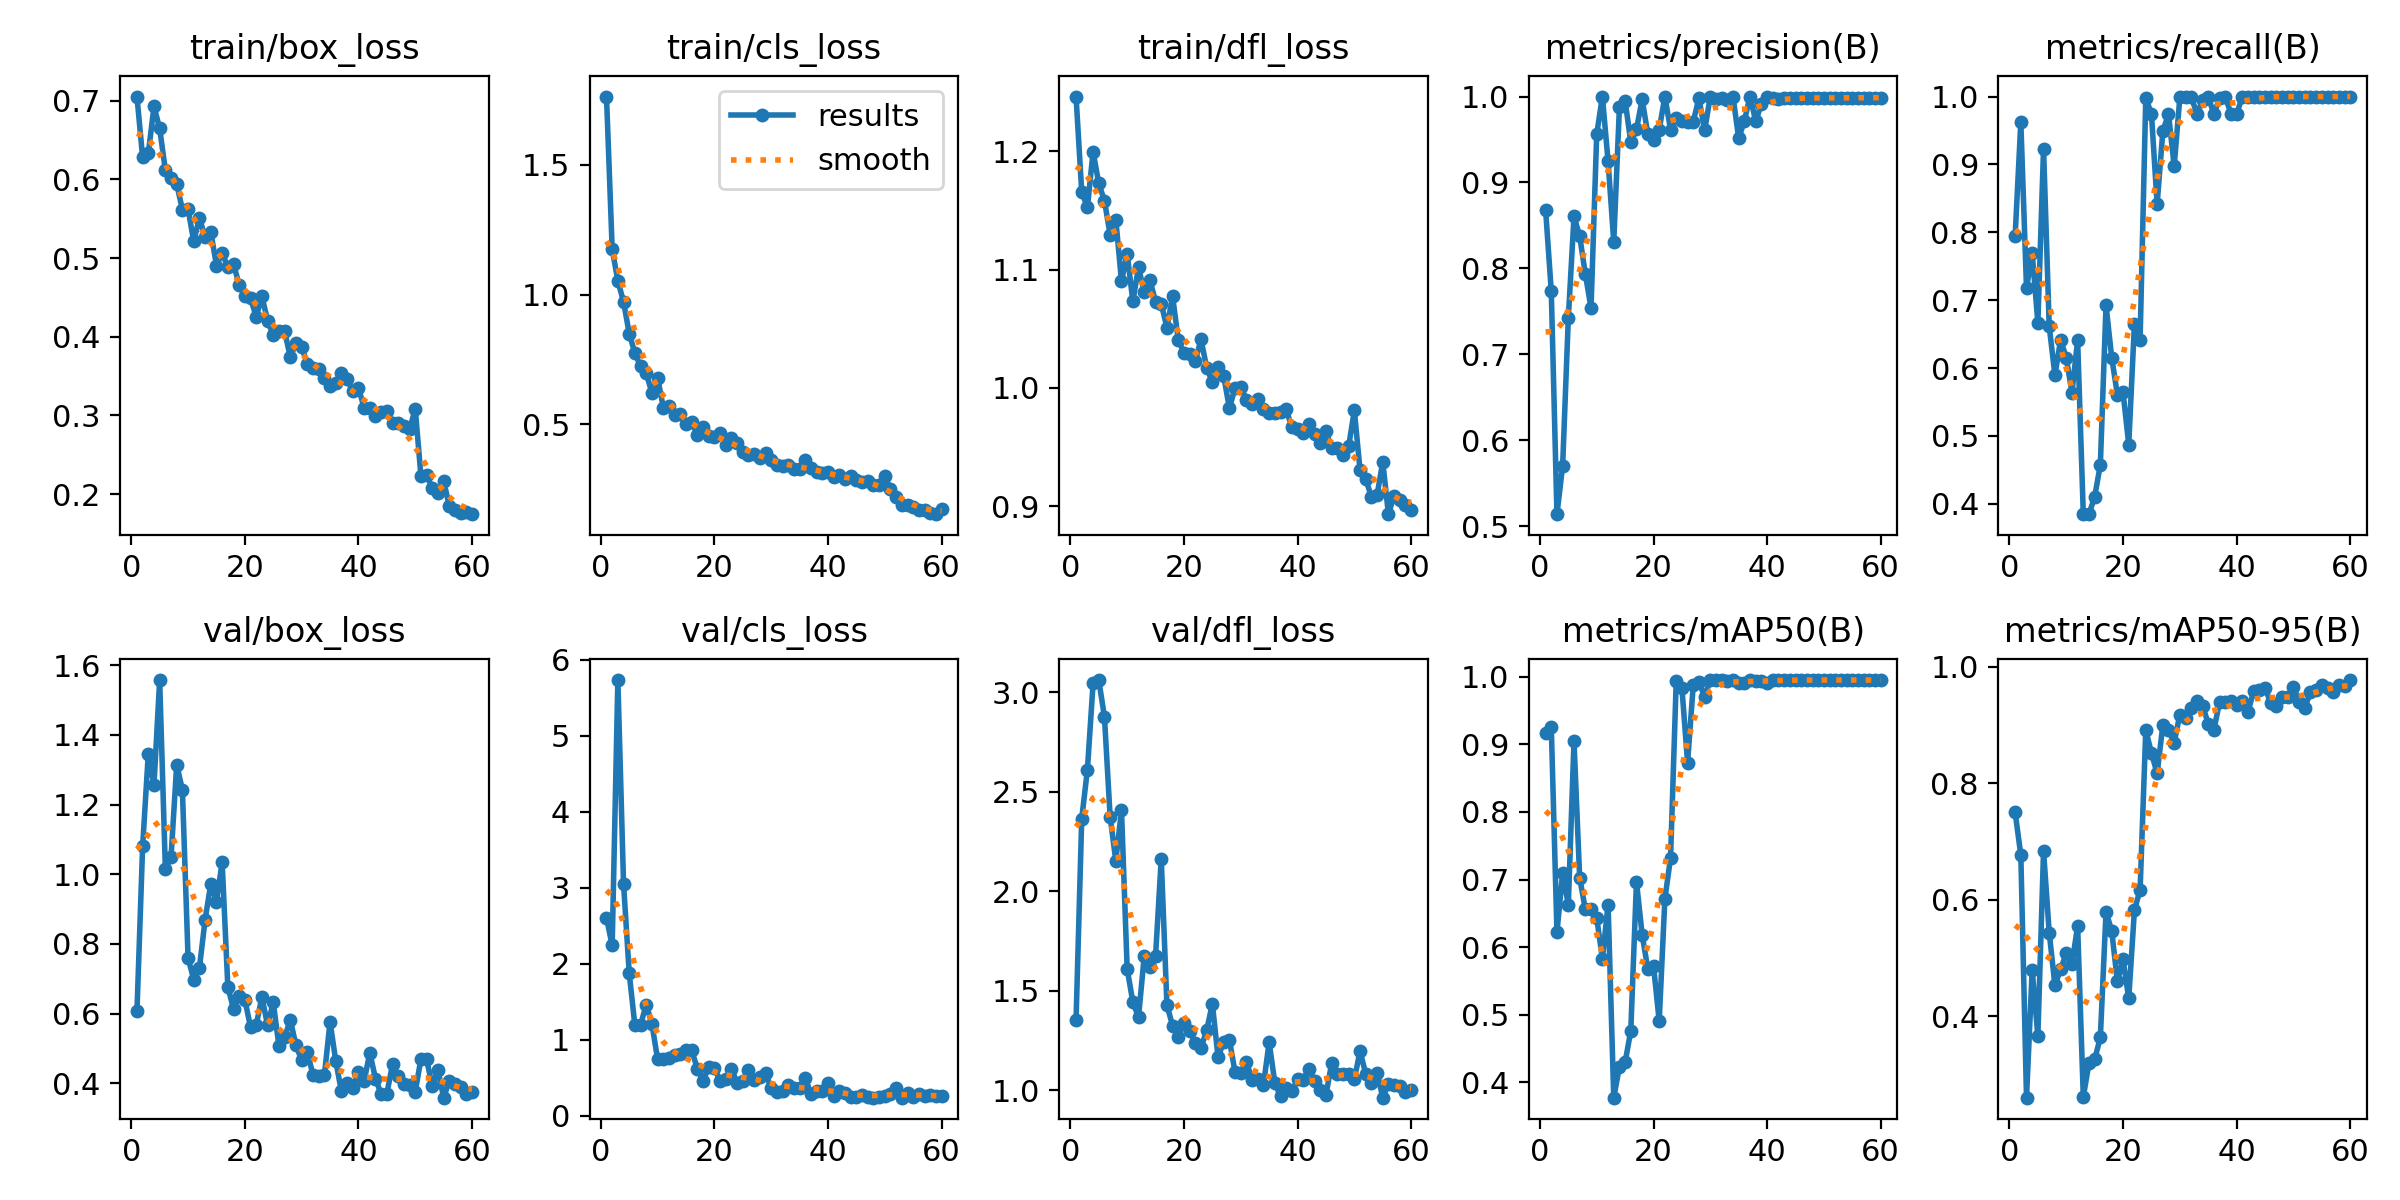

Data behind this chart, as committed beside it:
epoch, time, train/box_loss, train/cls_loss, train/dfl_loss, metrics/precision(B), metrics/recall(B), metrics/mAP50(B), metrics/mAP50-95(B), val/box_loss, val/cls_loss, val/dfl_loss, lr/pg0, lr/pg1, lr/pg2
1, 54.42, 0.7052, 1.764, 1.246, 0.8682, 0.7949, 0.9161, 0.75, 0.6062, 2.605, 1.353, 0.00056, 0.00056, 0.00056
2, 83.14, 0.628, 1.176, 1.166, 0.7733, 0.9623, 0.9259, 0.6763, 1.08, 2.242, 2.364, 0.001121, 0.001121, 0.001121
3, 112.2, 0.633, 1.052, 1.153, 0.5138, 0.7179, 0.622, 0.2601, 1.346, 5.734, 2.61, 0.001663, 0.001663, 0.001663
4, 145, 0.6926, 0.9726, 1.199, 0.5701, 0.7692, 0.7094, 0.4794, 1.256, 3.055, 3.044, 0.001901, 0.001901, 0.001901
5, 179.1, 0.6646, 0.8492, 1.173, 0.742, 0.6667, 0.6628, 0.3655, 1.557, 1.877, 3.06, 0.001868, 0.001868, 0.001868
6, 215.5, 0.6118, 0.7742, 1.158, 0.8603, 0.9231, 0.9046, 0.6838, 1.016, 1.189, 2.876, 0.001835, 0.001835, 0.001835
7, 255.7, 0.6012, 0.7226, 1.129, 0.8376, 0.6613, 0.7024, 0.5433, 1.049, 1.198, 2.374, 0.001802, 0.001802, 0.001802
8, 296.8, 0.5942, 0.6955, 1.142, 0.7932, 0.5897, 0.6558, 0.4533, 1.314, 1.465, 2.153, 0.001769, 0.001769, 0.001769
9, 337.3, 0.5616, 0.6209, 1.09, 0.7538, 0.641, 0.6565, 0.4803, 1.242, 1.208, 2.406, 0.001736, 0.001736, 0.001736
10, 380.9, 0.5623, 0.6789, 1.113, 0.9562, 0.6154, 0.6431, 0.5081, 0.7598, 0.744, 1.61, 0.001703, 0.001703, 0.001703
11, 433.2, 0.5211, 0.5638, 1.073, 1, 0.5637, 0.583, 0.4891, 0.6976, 0.7423, 1.443, 0.00167, 0.00167, 0.00167
12, 481, 0.5512, 0.569, 1.102, 0.9247, 0.641, 0.663, 0.5551, 0.7307, 0.7605, 1.368, 0.001637, 0.001637, 0.001637
13, 540, 0.5261, 0.5342, 1.081, 0.8307, 0.3846, 0.3774, 0.2612, 0.8695, 0.7986, 1.672, 0.001604, 0.001604, 0.001604
14, 584.5, 0.5333, 0.5394, 1.091, 0.9878, 0.3846, 0.4234, 0.3197, 0.9719, 0.8194, 1.62, 0.001571, 0.001571, 0.001571
15, 632.5, 0.4904, 0.5003, 1.073, 0.995, 0.4103, 0.4297, 0.326, 0.9216, 0.8721, 1.675, 0.001538, 0.001538, 0.001538
16, 681.7, 0.5066, 0.5069, 1.071, 0.9469, 0.4574, 0.4763, 0.3635, 1.034, 0.864, 2.162, 0.001505, 0.001505, 0.001505
17, 732.9, 0.4883, 0.4595, 1.051, 0.962, 0.6923, 0.6966, 0.5792, 0.6774, 0.6185, 1.429, 0.001472, 0.001472, 0.001472
18, 793.6, 0.4922, 0.4904, 1.077, 0.9966, 0.6154, 0.6182, 0.5467, 0.6131, 0.46, 1.324, 0.001439, 0.001439, 0.001439
19, 850.1, 0.4661, 0.4557, 1.04, 0.9563, 0.5607, 0.5678, 0.4597, 0.6499, 0.6423, 1.269, 0.001406, 0.001406, 0.001406
20, 904.1, 0.4513, 0.4485, 1.03, 0.9494, 0.5641, 0.5723, 0.4974, 0.6403, 0.6238, 1.336, 0.001373, 0.001373, 0.001373
21, 1567, 0.4492, 0.4657, 1.028, 0.9615, 0.4872, 0.4906, 0.4304, 0.5605, 0.4643, 1.299, 0.00134, 0.00134, 0.00134
22, 1614, 0.4252, 0.4184, 1.023, 1, 0.6643, 0.671, 0.582, 0.5668, 0.4866, 1.239, 0.001307, 0.001307, 0.001307
23, 1662, 0.4513, 0.4452, 1.041, 0.9616, 0.6419, 0.7322, 0.6168, 0.6478, 0.6149, 1.213, 0.001274, 0.001274, 0.001274
24, 1705, 0.4205, 0.4255, 1.017, 0.9749, 0.998, 0.9938, 0.8914, 0.5666, 0.4354, 1.302, 0.001241, 0.001241, 0.001241
25, 1747, 0.4019, 0.3926, 1.005, 0.9713, 0.9744, 0.9835, 0.8515, 0.6318, 0.4527, 1.434, 0.001208, 0.001208, 0.001208
26, 1793, 0.4077, 0.3826, 1.018, 0.9704, 0.8414, 0.873, 0.8169, 0.5066, 0.5992, 1.168, 0.001175, 0.001175, 0.001175
27, 1841, 0.407, 0.385, 1.01, 0.9709, 0.9487, 0.988, 0.8995, 0.5315, 0.4715, 1.243, 0.001142, 0.001142, 0.001142
28, 1892, 0.374, 0.37, 0.9829, 0.9982, 0.9744, 0.9916, 0.8908, 0.5821, 0.5089, 1.254, 0.001109, 0.001109, 0.001109
29, 1951, 0.392, 0.3889, 1, 0.9606, 0.8974, 0.9706, 0.8694, 0.5085, 0.5598, 1.091, 0.001076, 0.001076, 0.001076
30, 1998, 0.3867, 0.3597, 1.001, 1, 0.9988, 0.995, 0.9179, 0.4663, 0.3604, 1.086, 0.001043, 0.001043, 0.001043
31, 2059, 0.3658, 0.342, 0.9898, 0.9977, 1, 0.995, 0.9114, 0.4903, 0.3187, 1.144, 0.00101, 0.00101, 0.00101
32, 2110, 0.3605, 0.3373, 0.9866, 0.9978, 1, 0.995, 0.9289, 0.4233, 0.3266, 1.05, 0.000977, 0.000977, 0.000977
33, 2209, 0.3594, 0.343, 0.9909, 0.9965, 0.9744, 0.9936, 0.941, 0.4212, 0.4026, 1.059, 0.000944, 0.000944, 0.000944
34, 2291, 0.3473, 0.3261, 0.9826, 1, 0.9944, 0.995, 0.9329, 0.4228, 0.3648, 1.029, 0.000911, 0.000911, 0.000911
35, 2340, 0.3375, 0.3269, 0.9788, 0.9512, 0.9989, 0.9902, 0.9022, 0.5763, 0.3702, 1.241, 0.000878, 0.000878, 0.000878
36, 2387, 0.3408, 0.3608, 0.979, 0.9719, 0.9744, 0.9901, 0.8921, 0.464, 0.4997, 1.038, 0.000845, 0.000845, 0.000845
37, 2432, 0.3538, 0.3324, 0.9793, 1, 0.9978, 0.995, 0.9395, 0.3764, 0.2869, 0.9692, 0.000812, 0.000812, 0.000812
38, 2481, 0.3458, 0.316, 0.9818, 0.9712, 1, 0.9938, 0.9389, 0.4, 0.3313, 1.013, 0.000779, 0.000779, 0.000779
39, 2528, 0.3307, 0.3105, 0.9666, 0.9919, 0.9744, 0.994, 0.9413, 0.3869, 0.3322, 0.9947, 0.000746, 0.000746, 0.000746
40, 2579, 0.3349, 0.3146, 0.9654, 0.9991, 0.9744, 0.99, 0.9345, 0.4318, 0.4285, 1.057, 0.000713, 0.000713, 0.000713
41, 2631, 0.3097, 0.2968, 0.9616, 0.9985, 1, 0.995, 0.9411, 0.4061, 0.263, 1.054, 0.00068, 0.00068, 0.00068
42, 3321, 0.3088, 0.3034, 0.9692, 0.9971, 1, 0.995, 0.9227, 0.4876, 0.3276, 1.11, 0.000647, 0.000647, 0.000647
43, 3547, 0.2997, 0.2879, 0.9609, 0.9983, 1, 0.995, 0.9577, 0.4129, 0.3054, 1.048, 0.000614, 0.000614, 0.000614
44, 3605, 0.3045, 0.3009, 0.9535, 0.9982, 1, 0.995, 0.9596, 0.369, 0.2516, 1, 0.000581, 0.000581, 0.000581
45, 3670, 0.3058, 0.2862, 0.9634, 0.9982, 1, 0.995, 0.9633, 0.3701, 0.248, 0.9767, 0.000548, 0.000548, 0.000548
46, 3723, 0.2909, 0.2767, 0.9495, 0.9984, 1, 0.995, 0.9378, 0.4548, 0.2737, 1.135, 0.000515, 0.000515, 0.000515
47, 3786, 0.2904, 0.2802, 0.9492, 0.9979, 1, 0.995, 0.9326, 0.4203, 0.2531, 1.083, 0.000482, 0.000482, 0.000482
48, 3839, 0.286, 0.2653, 0.9437, 0.9984, 1, 0.995, 0.9479, 0.3992, 0.2392, 1.085, 0.000449, 0.000449, 0.000449
49, 3905, 0.2824, 0.2637, 0.9508, 0.9984, 1, 0.995, 0.9473, 0.3953, 0.2487, 1.083, 0.000416, 0.000416, 0.000416
50, 3975, 0.308, 0.299, 0.9809, 0.9986, 1, 0.995, 0.9658, 0.3758, 0.261, 1.055, 0.000383, 0.000383, 0.000383
51, 4054, 0.2233, 0.2495, 0.9304, 0.998, 1, 0.995, 0.9397, 0.4695, 0.2933, 1.198, 0.00035, 0.00035, 0.00035
52, 4112, 0.2243, 0.2203, 0.923, 0.9986, 1, 0.995, 0.9298, 0.469, 0.3658, 1.082, 0.000317, 0.000317, 0.000317
53, 4181, 0.2078, 0.1866, 0.9081, 0.9986, 1, 0.995, 0.9561, 0.391, 0.2403, 1.036, 0.000284, 0.000284, 0.000284
54, 4245, 0.2018, 0.1889, 0.9094, 0.9986, 1, 0.995, 0.9599, 0.4378, 0.298, 1.089, 0.000251, 0.000251, 0.000251
55, 4313, 0.2167, 0.1812, 0.9375, 0.9986, 1, 0.995, 0.9689, 0.3586, 0.2453, 0.9633, 0.000218, 0.000218, 0.000218
56, 4396, 0.1847, 0.169, 0.8933, 0.9986, 1, 0.995, 0.964, 0.4068, 0.2903, 1.034, 0.000185, 0.000185, 0.000185
57, 4476, 0.1803, 0.1668, 0.909, 0.9986, 1, 0.995, 0.9557, 0.3966, 0.2608, 1.024, 0.000152, 0.000152, 0.000152
58, 4568, 0.1764, 0.1567, 0.9052, 0.9987, 1, 0.995, 0.9694, 0.3881, 0.275, 1.024, 0.000119, 0.000119, 0.000119
59, 4814, 0.1769, 0.1525, 0.9009, 0.9987, 1, 0.995, 0.9662, 0.3686, 0.256, 0.9936, 8.6e-05, 8.6e-05, 8.6e-05
60, 4894, 0.1744, 0.1729, 0.8964, 0.9987, 1, 0.995, 0.9771, 0.3738, 0.2557, 1.003, 5.3e-05, 5.3e-05, 5.3e-05
